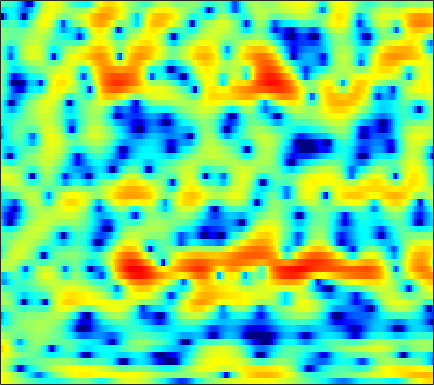

The table this chart was drawn from, first rows:
4.9219, 4.5127, 3.9501, 3.3835, 2.9649, 2.4256, 1.9104, 1.5425, 1.0587, 0.5753, 0.080753, -0.31071, -0.86786, -1.4531, -1.8965, -2.4578, -2.9573, -3.2725, -3.596, -3.8061, -3.9307, -3.9702, -4.0017, -4.0375
4.729, 4.337, 3.749, 3.099, 2.578, 1.846, 1.085, 0.4956, -0.3174, -1.173, -2.088, -2.835, -3.94, -5.22, -6.321, -7.982, -9.667, -10.54, -10.42, -8.87, -6.862, -5.432, -3.757, -2.345
3.14, 2.513, 1.423, -0.0014, -1.333, -3.559, -6.494, -9.414, -14.65, -17.43, -12.97, -10.13, -7.521, -5.727, -4.713, -3.643, -2.783, -2.224, -1.531, -0.8726, -0.2295, 0.2432, 0.8585, 1.443
3.467, 3.064, 2.385, 1.564, 0.877, -0.08749, -1.021, -1.633, -2.242, -2.543, -2.55, -2.42, -2.149, -1.839, -1.612, -1.331, -1.082, -0.9162, -0.7163, -0.5323, -0.3604, -0.2337, -0.07667, 0.07711
4.912, 4.542, 3.978, 3.35, 2.855, 2.182, 1.531, 1.082, 0.5549, 0.1379, -0.168, -0.341, -0.5259, -0.7059, -0.8607, -1.121, -1.462, -1.784, -2.307, -2.932, -3.629, -4.159, -4.776, -5.145
6.631, 6.02, 5.054, 3.912, 2.936, 1.485, -0.08026, -1.225, -2.437, -2.931, -2.661, -2.165, -1.406, -0.7692, -0.4411, -0.245, -0.36, -0.6809, -1.467, -2.74, -4.646, -6.648, -10.49, -15.49
5.094, 4.503, 3.517, 2.272, 1.123, -0.7652, -3.162, -5.313, -8.053, -8.325, -6.075, -4.279, -2.364, -0.9828, -0.2366, 0.4364, 0.7943, 0.8774, 0.7766, 0.4732, 0.05033, -0.2959, -0.7377, -1.068
1.448, 1.28, 0.9733, 0.5833, 0.2591, -0.1672, -0.5425, -0.7632, -0.9461, -0.9645, -0.7969, -0.57, -0.1919, 0.198, 0.4597, 0.7343, 0.9126, 0.9834, 1.006, 0.944, 0.8026, 0.6508, 0.3952, 0.09017
-2.115, -1.854, -1.506, -1.18, -0.9585, -0.6904, -0.444, -0.2634, -0.02806, 0.2021, 0.4216, 0.5811, 0.792, 0.9886, 1.119, 1.259, 1.353, 1.392, 1.4, 1.349, 1.226, 1.088, 0.8463, 0.5286
-7.038, -5.921, -4.511, -3.277, -2.494, -1.648, -1.002, -0.6071, -0.1644, 0.2069, 0.5137, 0.7029, 0.9106, 1.075, 1.181, 1.309, 1.415, 1.468, 1.509, 1.512, 1.48, 1.431, 1.326, 1.152
-9.832, -7.44, -5.154, -3.538, -2.623, -1.714, -1.097, -0.7804, -0.5026, -0.3098, -0.1603, -0.06126, 0.06786, 0.1837, 0.2647, 0.3559, 0.4372, 0.4913, 0.5577, 0.662, 0.8254, 0.9821, 1.214, 1.444
-2.317, -1.773, -1.095, -0.6804, -0.5786, -0.6633, -0.9277, -1.248, -1.842, -2.508, -2.995, -3.119, -2.953, -2.569, -2.289, -2.086, -2.145, -2.349, -2.757, -3.096, -2.986, -2.458, -1.277, 0.1099
1.601, 1.482, 1.227, 0.8427, 0.3857, -0.542, -1.915, -3.337, -5.988, -10.3, -18.95, -20.34, -11.64, -7.678, -6.011, -4.851, -4.72, -5.263, -7.099, -11.22, -19.97, -14.29, -6.677, -2.366
1.017, 0.6956, 0.1696, -0.3673, -0.784, -1.507, -2.527, -3.406, -4.568, -5.712, -6.574, -6.719, -6.154, -5.258, -4.643, -3.97, -3.497, -3.339, -3.283, -3.207, -2.818, -2.28, -1.279, -0.006202
-1.56, -1.971, -2.37, -2.654, -2.767, -2.831, -2.904, -3.006, -3.16, -3.23, -3.215, -3.145, -2.938, -2.57, -2.239, -1.784, -1.34, -1.038, -0.6309, -0.1758, 0.2613, 0.597, 1.091, 1.589
-7.553, -8.83, -8.27, -6.527, -5.396, -4.237, -3.348, -2.943, -2.727, -2.621, -2.449, -2.262, -1.958, -1.511, -1.061, -0.4052, 0.2259, 0.6955, 1.268, 1.735, 2.083, 2.29, 2.511, 2.607
-6.078, -7.456, -6.684, -4.735, -3.29, -2.133, -1.808, -1.886, -2.329, -3.276, -4.421, -4.943, -4.58, -3.22, -1.997, -0.39, 0.9617, 1.809, 2.687, 3.261, 3.637, 3.783, 3.709, 3.394
1.966, 1.707, 1.58, 1.372, 1.322, 1.24, 0.6105, -0.1279, -1.488, -3.928, -7.958, -11.84, -11.8, -6.535, -3.723, -1.359, 0.2542, 1.086, 1.823, 2.306, 2.651, 2.79, 2.695, 2.362
1.578, 1.686, 1.96, 2.297, 2.346, 2.289, 2.177, 1.865, 1.186, 0.4797, -0.3175, -0.812, -1.1, -1.197, -1.208, -1.207, -1.398, -1.713, -2.239, -2.512, -2.425, -2.127, -1.392, -0.7653
-2.786, -1.339, 0.1444, 1.421, 2.098, 2.647, 3.045, 3.159, 3.085, 2.927, 2.607, 2.25, 1.714, 0.989, 0.2423, -1.037, -2.964, -4.98, -9.142, -18.08, -17.16, -10.73, -6.267, -3.677
-5.191, -3.221, -1.091, 0.2929, 1.143, 2.045, 2.577, 2.877, 3.159, 3.19, 3.099, 2.917, 2.476, 1.888, 1.285, 0.2391, -1.047, -2.116, -3.632, -4.732, -5.101, -4.803, -3.984, -3.342
-2.064, -1.589, -0.7669, -0.04582, 0.4188, 1.053, 1.546, 1.856, 2.229, 2.45, 2.57, 2.603, 2.5, 2.283, 2.044, 1.609, 1.09, 0.632, 0.03938, -0.5193, -1.089, -1.466, -1.96, -2.64
-1.239, -1.252, -1.32, -1.143, -0.9321, -0.6334, -0.1414, 0.2558, 0.7404, 1.274, 1.724, 2, 2.315, 2.481, 2.545, 2.537, 2.407, 2.232, 1.925, 1.487, 0.968, 0.4508, -0.4242, -1.492
-2.984, -3.688, -4.566, -5.196, -5.296, -4.96, -4.173, -3.368, -2.227, -1.104, -0.06908, 0.5991, 1.37, 1.998, 2.353, 2.697, 2.894, 2.967, 2.91, 2.727, 2.41, 2.07, 1.483, 0.7308
-6.668, -8.638, -11.76, -16.49, -19.34, -16.22, -11.93, -9.532, -6.798, -4.672, -2.929, -1.773, -0.5251, 0.5226, 1.157, 1.822, 2.301, 2.556, 2.751, 2.829, 2.756, 2.668, 2.471, 2.18
-7.985, -9.814, -12.36, -15.12, -16.16, -15.83, -13.87, -12.1, -9.649, -7.304, -5.196, -3.778, -2.133, -0.831, -0.0177, 0.8296, 1.443, 1.743, 2.027, 2.181, 2.246, 2.274, 2.3, 2.344
-6.98, -8.244, -9.722, -11.6, -13.32, -15.37, -17.52, -16.47, -12.47, -8.899, -5.796, -4.006, -2.088, -0.6113, 0.1752, 0.9188, 1.337, 1.475, 1.46, 1.269, 1.101, 0.9803, 1.007, 1.319
-6.371, -6.242, -6.773, -7.53, -8.721, -10.48, -12.15, -11.47, -8.415, -5.281, -2.772, -1.258, 0.2708, 1.322, 1.838, 2.164, 2.063, 1.744, 0.866, -0.4852, -2.345, -3.74, -4.551, -3.272
-6.415, -4.609, -3.532, -2.727, -2.515, -2.255, -1.951, -1.591, -0.8458, -0.06324, 0.7758, 1.284, 1.89, 2.19, 2.321, 2.234, 1.814, 1.25, 0.04522, -1.796, -4.684, -7.428, -10.29, -7.005
-1.975, -1.271, -0.3257, 0.2581, 0.6515, 0.9325, 1.195, 1.311, 1.38, 1.401, 1.342, 1.233, 1.036, 0.8284, 0.6481, 0.4417, 0.2612, 0.04244, -0.2678, -0.7428, -1.268, -1.609, -1.809, -1.732
1.944, 2.219, 2.536, 2.753, 2.842, 2.89, 2.752, 2.566, 2.114, 1.489, 0.5648, -0.2612, -1.646, -2.945, -3.699, -3.838, -3.078, -2.259, -1.289, -0.5804, -0.1736, -0.07309, -0.08891, -0.4226
3.61, 3.652, 3.572, 3.506, 3.373, 3.179, 2.837, 2.495, 1.873, 0.9239, -0.4723, -1.913, -4.781, -9.681, -17.39, -16.46, -7.982, -4.759, -2.168, -0.546, 0.3708, 0.7298, 0.7452, 0.3627
2.605, 2.274, 1.799, 1.421, 1.18, 0.9521, 0.8075, 0.7064, 0.5073, 0.1498, -0.4449, -1.021, -1.952, -2.809, -3.194, -3.06, -2.175, -1.296, -0.1922, 0.7485, 1.333, 1.598, 1.592, 1.296
-0.356, -1.48, -2.911, -4.212, -4.624, -4.45, -3.536, -2.783, -1.892, -1.202, -0.7267, -0.5152, -0.282, -0.1143, 0.06798, 0.4073, 0.8411, 1.211, 1.718, 2.15, 2.465, 2.58, 2.591, 2.361
-3.516, -5.546, -9.151, -16.5, -38.34, -14.66, -8.917, -6.353, -4.177, -2.689, -1.691, -1.134, -0.5716, -0.104, 0.2264, 0.6898, 1.181, 1.562, 2.084, 2.526, 2.904, 3.072, 3.186, 3.106
-4.164, -5.049, -6.388, -7.394, -7.614, -7.122, -5.847, -4.931, -3.751, -2.963, -2.449, -2.219, -2.078, -1.934, -1.757, -1.323, -0.6055, 0.0461, 0.9617, 1.842, 2.552, 2.983, 3.33, 3.481
-5.197, -4.957, -4.672, -4.186, -3.846, -3.306, -2.822, -2.538, -2.279, -2.341, -2.739, -3.37, -4.648, -6.439, -7.689, -7.714, -5.468, -3.382, -1.011, 0.8492, 2.187, 2.934, 3.59, 3.921
-10.14, -7.824, -5.335, -3.748, -2.832, -1.946, -1.396, -1.101, -1.064, -1.294, -1.976, -2.857, -4.631, -7.489, -10.14, -10.96, -6.85, -3.928, -1.03, 1.019, 2.479, 3.204, 3.868, 4.135
-8.505, -6.844, -5.023, -3.623, -2.781, -1.969, -1.348, -1.044, -0.8038, -0.7587, -0.9045, -1.101, -1.442, -1.731, -1.801, -1.513, -0.7819, -0.04628, 1.013, 1.96, 2.708, 3.103, 3.38, 3.377
-4.287, -4.07, -3.779, -3.321, -3.021, -2.58, -2.132, -1.855, -1.442, -1.119, -0.8069, -0.579, -0.3154, 0.000315, 0.2452, 0.6623, 1.12, 1.484, 1.961, 2.365, 2.631, 2.752, 2.703, 2.461
-2.692, -3.174, -3.72, -4.044, -4.228, -4.122, -3.816, -3.455, -2.814, -2.15, -1.446, -0.9382, -0.3066, 0.3053, 0.7382, 1.27, 1.763, 2.075, 2.436, 2.693, 2.807, 2.808, 2.635, 2.27
-2.222, -3.591, -5.36, -7.28, -8.223, -8.625, -7.821, -6.725, -5.292, -3.823, -2.595, -1.759, -0.7181, 0.1563, 0.769, 1.466, 2.075, 2.469, 2.884, 3.184, 3.363, 3.351, 3.228, 2.864
-1.514, -3.656, -7.255, -12.79, -20.33, -23.34, -13.82, -10.63, -7.826, -5.764, -4.157, -3.064, -1.806, -0.6792, 0.06042, 0.9487, 1.688, 2.204, 2.772, 3.245, 3.607, 3.785, 3.862, 3.727
0.4102, -1.363, -4.086, -6.941, -8.444, -9.95, -10.37, -9.91, -9.238, -8.337, -6.883, -5.874, -4.424, -3.057, -2.207, -1.244, -0.4568, 0.02321, 0.7222, 1.462, 2.238, 2.878, 3.518, 3.972
1.641, -0.1631, -2.92, -5.747, -7.772, -10.5, -12.62, -14.06, -15.6, -16.18, -14.27, -11.86, -8.83, -6.714, -5.672, -4.979, -4.979, -5.387, -5.594, -4.431, -2.077, -0.282, 1.803, 3.306
1.536, -0.4973, -3.975, -8.162, -11.86, -19.12, -22.52, -21.56, -21.82, -22.59, -18.4, -14.53, -10.79, -8.226, -7.158, -6.814, -7.947, -9.952, -15.19, -12.71, -6.052, -2.671, 0.4485, 2.538
1.307, -0.5587, -3.327, -6.489, -9.178, -12.64, -14.37, -13.86, -12.7, -11.35, -9.729, -8.428, -6.782, -5.529, -4.767, -4.191, -3.935, -3.834, -3.528, -2.71, -1.397, -0.35, 1.073, 2.325
1.339, 0.0183, -1.701, -3.324, -4.46, -5.637, -6.245, -6.28, -5.977, -5.385, -4.563, -3.833, -2.942, -2.142, -1.648, -1.106, -0.6763, -0.4524, -0.1796, 0.1185, 0.4183, 0.6261, 0.9553, 1.343
1.251, -0.004372, -1.627, -3.081, -3.923, -4.387, -4.179, -3.734, -2.917, -2.024, -1.127, -0.4836, 0.2527, 0.891, 1.245, 1.605, 1.781, 1.786, 1.633, 1.282, 0.7021, 0.1345, -0.7272, -1.505
0.6192, -1.18, -4.205, -8.292, -11.56, -10.41, -6.704, -4.506, -2.172, -0.4071, 0.9001, 1.661, 2.496, 3.101, 3.409, 3.62, 3.578, 3.399, 2.879, 1.988, 0.6231, -0.7658, -3.516, -8.198
0.09295, -1.364, -3.835, -6.695, -8.378, -7.919, -5.56, -3.76, -1.778, -0.2037, 1.02, 1.76, 2.523, 3.049, 3.319, 3.467, 3.397, 3.18, 2.659, 1.838, 0.6978, -0.3999, -2.16, -4.007
0.3187, -0.3545, -1.292, -2.057, -2.402, -2.429, -2.069, -1.639, -0.9329, -0.1946, 0.5308, 1.018, 1.553, 1.981, 2.209, 2.394, 2.422, 2.313, 2.013, 1.532, 0.8921, 0.3179, -0.5128, -1.298
0.5841, 0.1371, -0.3436, -0.6882, -0.8389, -0.9852, -0.9754, -0.8702, -0.6365, -0.3346, 0.02686, 0.3221, 0.7603, 1.196, 1.481, 1.814, 2.024, 2.101, 2.058, 1.847, 1.449, 1.046, 0.3921, -0.3945
0.2527, -0.1447, -0.4768, -0.68, -0.7862, -0.9344, -1.075, -1.162, -1.274, -1.298, -1.188, -0.9412, -0.3908, 0.309, 0.8902, 1.614, 2.228, 2.592, 2.891, 2.955, 2.759, 2.429, 1.738, 0.7147
-2.811, -3.143, -2.97, -2.5, -2.24, -2.036, -2.276, -2.77, -3.776, -4.955, -5.713, -5.52, -4.243, -2.333, -0.8728, 0.823, 2.223, 3.038, 3.854, 4.337, 4.493, 4.375, 3.855, 2.894
-19.5, -20.29, -9.979, -6.328, -4.954, -4.295, -4.623, -5.509, -7.638, -11.58, -20.27, -24.07, -12.29, -7.142, -4.54, -1.842, 0.2601, 1.522, 2.883, 3.863, 4.47, 4.688, 4.654, 4.256
-5.499, -5.848, -5.564, -4.942, -4.65, -4.701, -5.251, -6.009, -7.392, -8.99, -10.31, -10.73, -10.33, -8.897, -7.385, -5.066, -2.751, -1.152, 0.6472, 2.079, 3.125, 3.669, 4.107, 4.234
-1.63, -1.884, -2.164, -2.447, -2.757, -3.271, -4.059, -4.842, -6.2, -7.924, -10.09, -12.22, -15.89, -17.61, -14.42, -9.352, -5.518, -3.239, -0.8541, 0.9818, 2.359, 3.123, 3.822, 4.199
